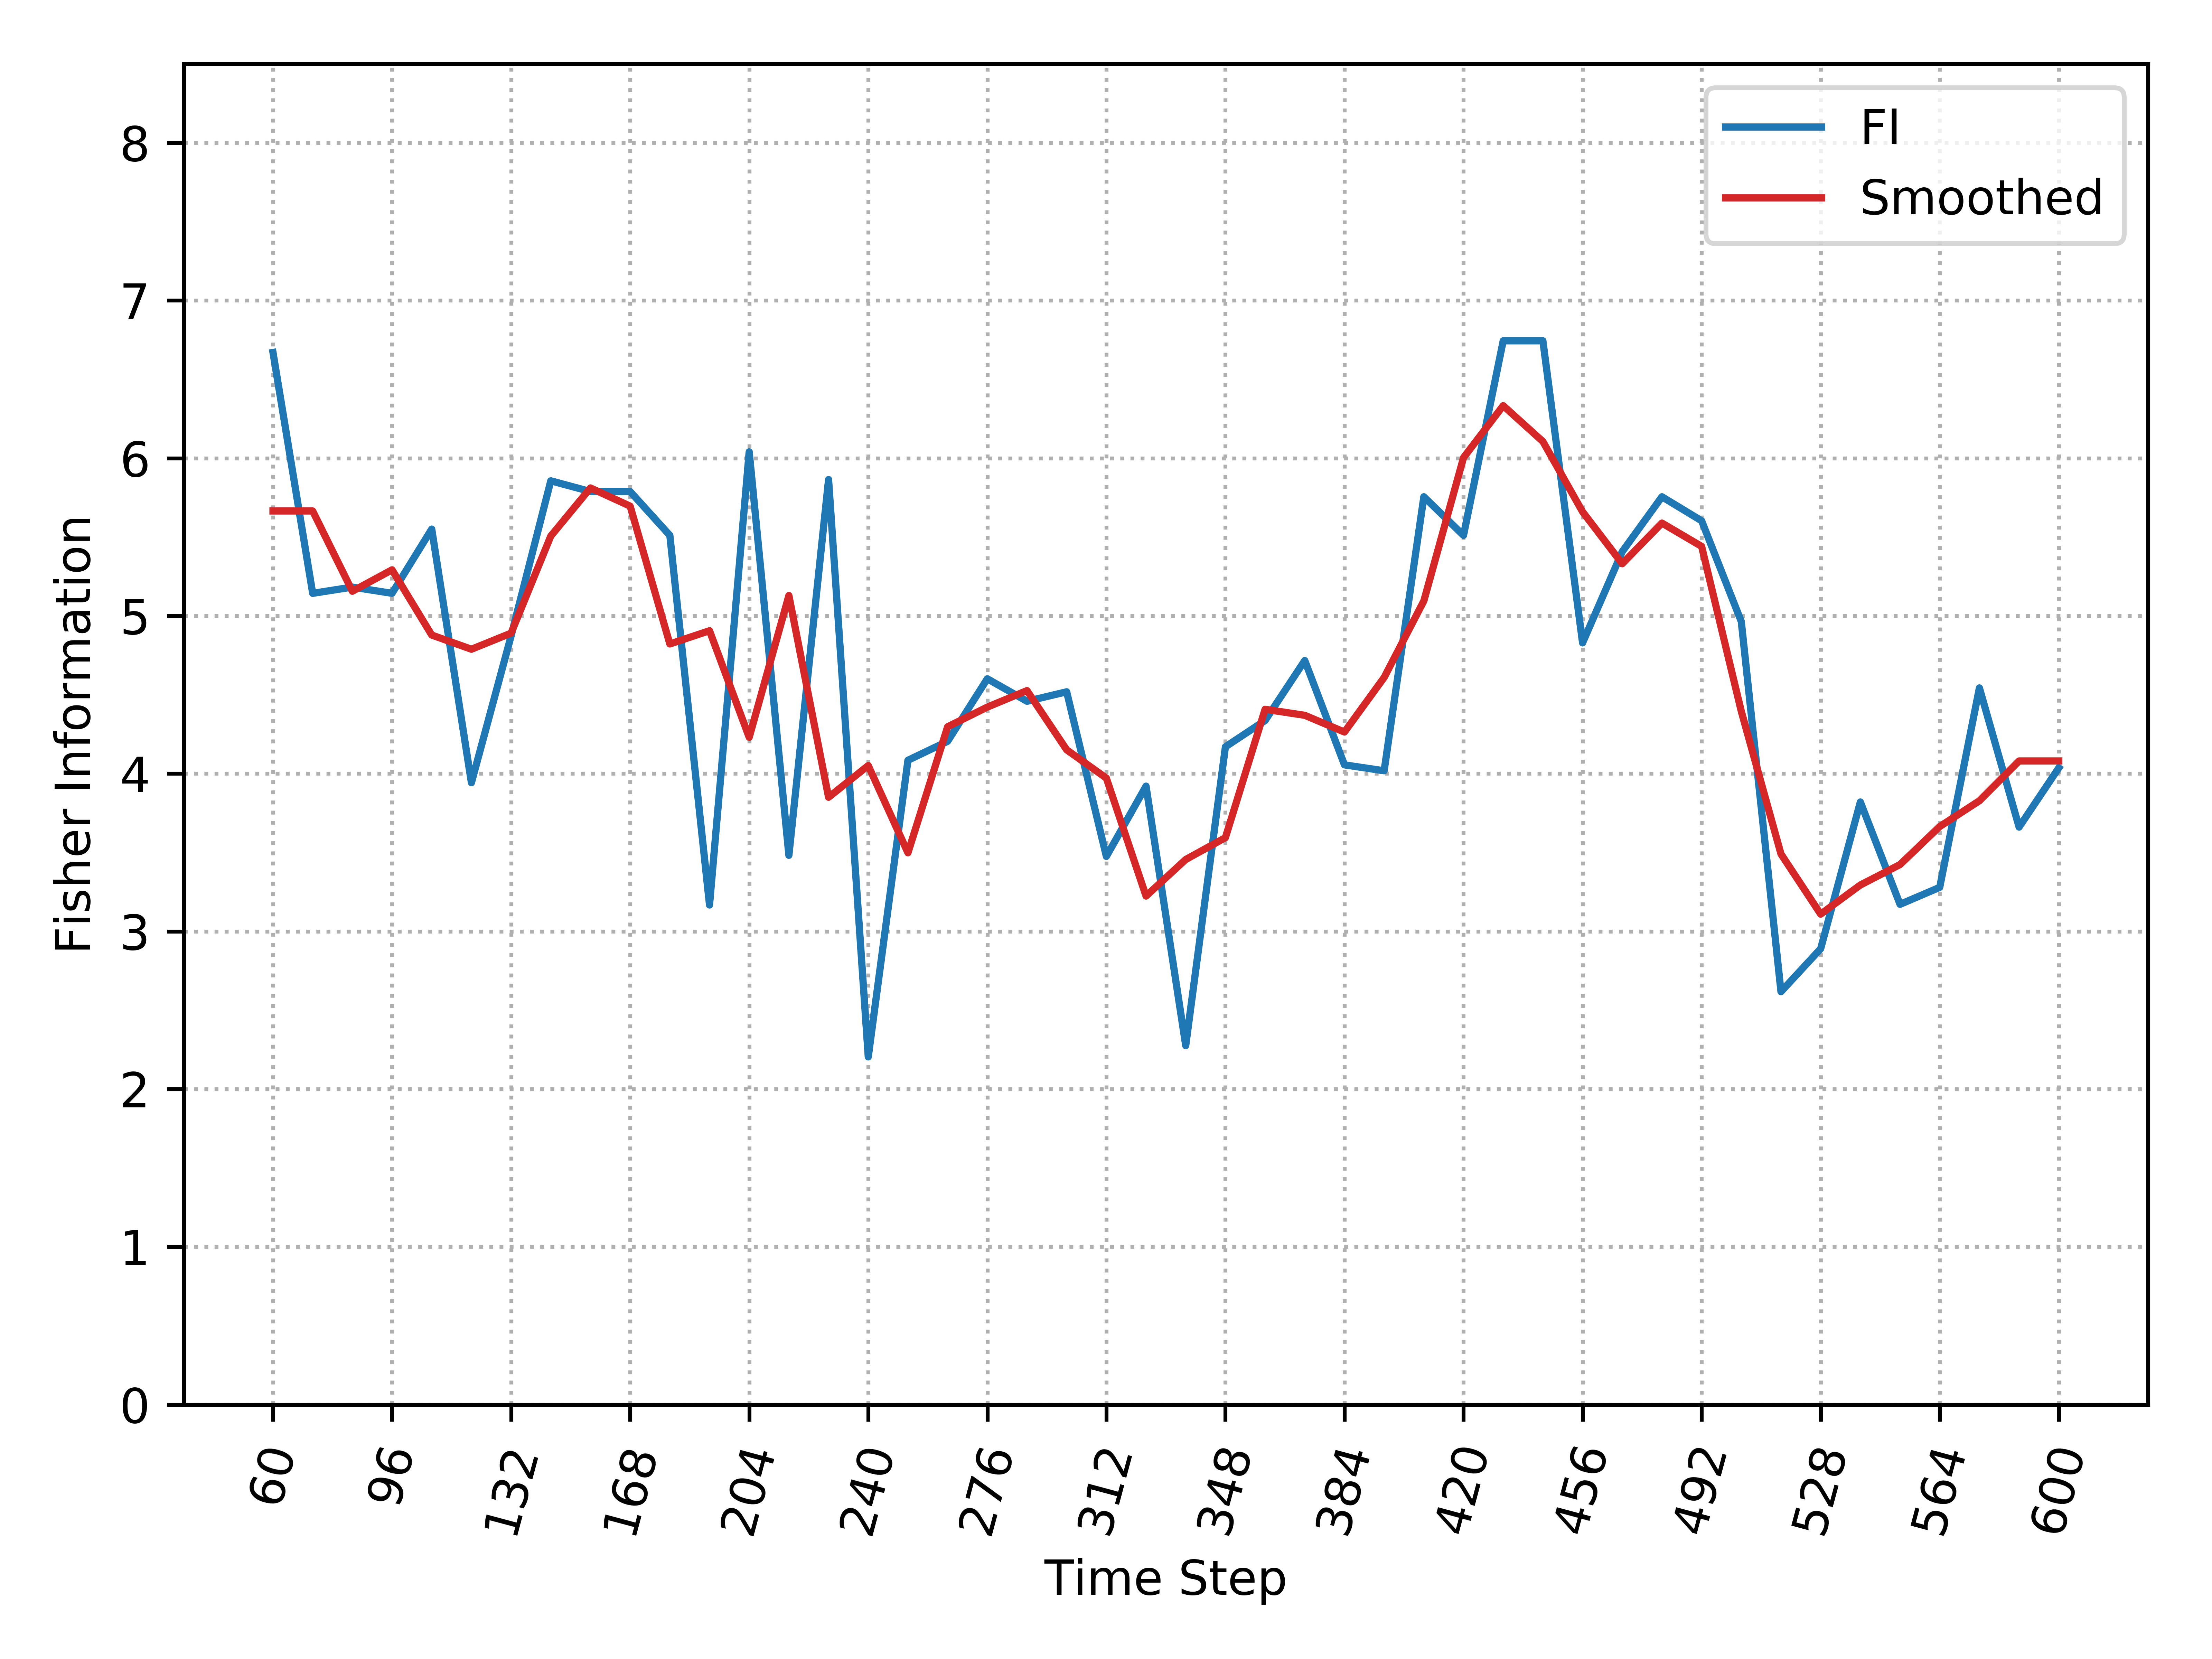

Data behind this chart, as committed beside it:
, Time_Step, FI, Smooth_FI
0, 60, 6.671, 5.666
1, 72, 5.143, 5.666
2, 84, 5.183, 5.157
3, 96, 5.144, 5.292
4, 108, 5.551, 4.879
5, 120, 3.943, 4.789
6, 132, 4.873, 4.891
7, 144, 5.857, 5.506
8, 156, 5.789, 5.812
9, 168, 5.789, 5.696
10, 180, 5.511, 4.822
11, 192, 3.167, 4.906
12, 204, 6.041, 4.23
13, 216, 3.482, 5.129
14, 228, 5.865, 3.85
15, 240, 2.204, 4.051
16, 252, 4.085, 3.498
17, 264, 4.205, 4.297
18, 276, 4.602, 4.422
19, 288, 4.459, 4.527
20, 300, 4.519, 4.151
21, 312, 3.475, 3.972
22, 324, 3.921, 3.224
23, 336, 2.276, 3.456
24, 348, 4.17, 3.594
25, 360, 4.337, 4.408
26, 372, 4.717, 4.37
27, 384, 4.056, 4.264
28, 396, 4.018, 4.61
29, 408, 5.756, 5.095
30, 420, 5.511, 6.004
31, 432, 6.745, 6.333
32, 444, 6.745, 6.106
33, 456, 4.829, 5.661
34, 468, 5.408, 5.331
35, 480, 5.756, 5.589
36, 492, 5.603, 5.441
37, 504, 4.964, 4.395
38, 516, 2.618, 3.491
39, 528, 2.89, 3.109
40, 540, 3.821, 3.294
41, 552, 3.172, 3.424
42, 564, 3.279, 3.665
43, 576, 4.544, 3.828
44, 588, 3.661, 4.081
45, 600, 4.037, 4.081
